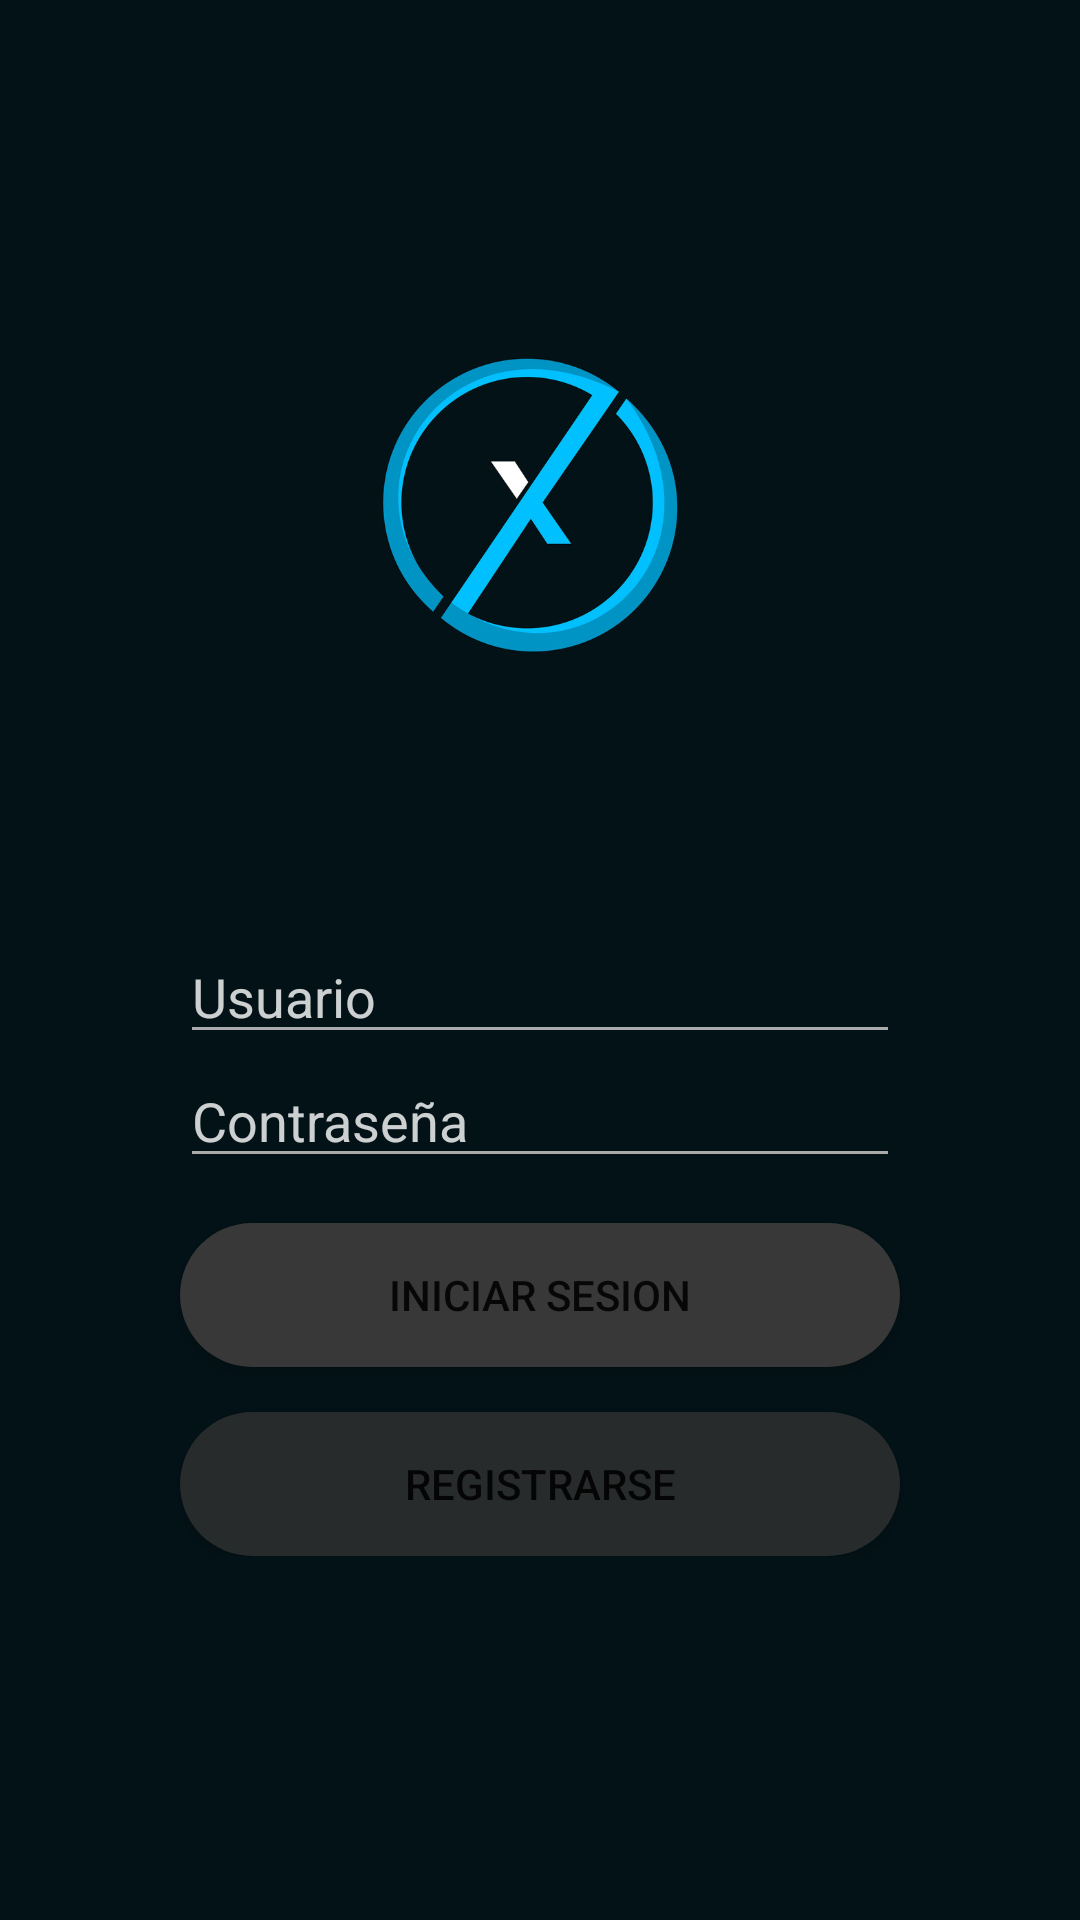

This screen was rendered from an Android layout file. Write that file and the resources it references.
<!-- AndroidManifest.xml: application theme Theme.MovilTv -->
<!-- res/layout/activity_main.xml -->
<?xml version="1.0" encoding="utf-8"?>
<androidx.core.widget.NestedScrollView xmlns:android="http://schemas.android.com/apk/res/android"
    xmlns:app="http://schemas.android.com/apk/res-auto"
    xmlns:tools="http://schemas.android.com/tools"
    android:layout_width="match_parent"
    android:layout_height="match_parent"
    app:layout_behavior="@string/appbar_scrolling_view_behavior"
    tools:context=".MainActivity"
    tools:showIn="@layout/activity_main"
    android:background="@drawable/fondo">

        <LinearLayout
            android:layout_width="match_parent"
            android:layout_height="wrap_content"
            android:orientation="vertical"
            android:layout_marginVertical="30dp"
            android:layout_marginStart="30dp"
            android:layout_marginEnd="30dp">

                <ImageView
                    android:layout_width="wrap_content"
                    android:layout_height="200dp"
                    android:layout_margin="40dp"
                    android:src="@drawable/icon_logo"
                    android:layout_gravity="center"/>

                <EditText
                    android:layout_marginStart="30dp"
                    android:layout_marginEnd="30dp"
                    android:id="@+id/et_usuario"
                    android:layout_width="match_parent"
                    android:layout_height="wrap_content"
                    android:textColor="#FFF"
                    android:inputType="textPersonName"
                    android:maxLength="10"
                    android:hint="Usuario"
                    android:backgroundTint="@android:color/darker_gray"
                    android:textColorHint="#CDFFFFFF"/>

                <EditText
                    android:id="@+id/et_pass"
                    android:layout_width="match_parent"
                    android:layout_height="wrap_content"
                    android:backgroundTint="@android:color/darker_gray"
                    android:textColorHint="#CDFFFFFF"
                    android:layout_marginStart="30dp"
                    android:layout_marginEnd="30dp"
                    android:textColor="#FFF"
                    android:hint="Contraseña"
                    android:inputType="textPassword"
                    android:maxLength="6" />

                <Button
                    android:layout_width="match_parent"
                    android:layout_height="wrap_content"
                    android:text="Iniciar sesion"
                    android:id="@+id/B_login"
                    android:background="@drawable/bton_1_login"
                    android:layout_marginStart="30dp"
                    android:layout_marginEnd="30dp"
                    android:layout_marginTop="15dp"
                    android:onClick="iniciar"/>

                <Button
                    android:layout_width="match_parent"
                    android:layout_height="wrap_content"
                    android:text="Registrarse"
                    android:id="@+id/B_reg"
                    android:background="@drawable/bton_2_login"
                    android:layout_marginStart="30dp"
                    android:layout_marginEnd="30dp"
                    android:layout_marginTop="15dp"
                    android:onClick="registrar"/>


        </LinearLayout>


</androidx.core.widget.NestedScrollView>
<!-- resources referenced by this layout -->
<resources>
  <!-- drawable bton_1_login (drawable) -->
  <?xml version="1.0" encoding="utf-8"?>
  <shape xmlns:android="http://schemas.android.com/apk/res/android" >
  
      <corners android:radius="100dp"/>
  
      <solid android:color="#383838"/>
  </shape>
  <!-- drawable bton_2_login (drawable) -->
  <?xml version="1.0" encoding="utf-8"?>
  <shape xmlns:android="http://schemas.android.com/apk/res/android">
  
      <corners android:radius="100dp"/>
  
      <solid android:color="#B0383838"/>
  </shape>
  <!-- drawable fondo: png bitmap (drawable, 1184 bytes) -->
  <!-- drawable icon_logo: png bitmap (drawable, 112472 bytes) -->
  <style name="Theme.MovilTv" parent="Theme.MaterialComponents.DayNight.DarkActionBar">
          
          <item name="colorPrimary">@color/purple_500</item>
          <item name="colorPrimaryVariant">@color/purple_700</item>
          <item name="colorOnPrimary">@color/white</item>
          
          <item name="colorSecondary">@color/teal_200</item>
          <item name="colorSecondaryVariant">@color/teal_700</item>
          <item name="colorOnSecondary">@color/black</item>
          
          <item name="android:statusBarColor" tools:targetApi="l">?attr/colorPrimaryVariant</item>
          
      </style>
  <color name="purple_500">#FF6200EE</color>
  <color name="purple_700">#FF3700B3</color>
  <color name="white">#FFFFFFFF</color>
  <color name="teal_200">#FF03DAC5</color>
  <color name="teal_700">#FF018786</color>
  <color name="black">#FF000000</color>
</resources>
